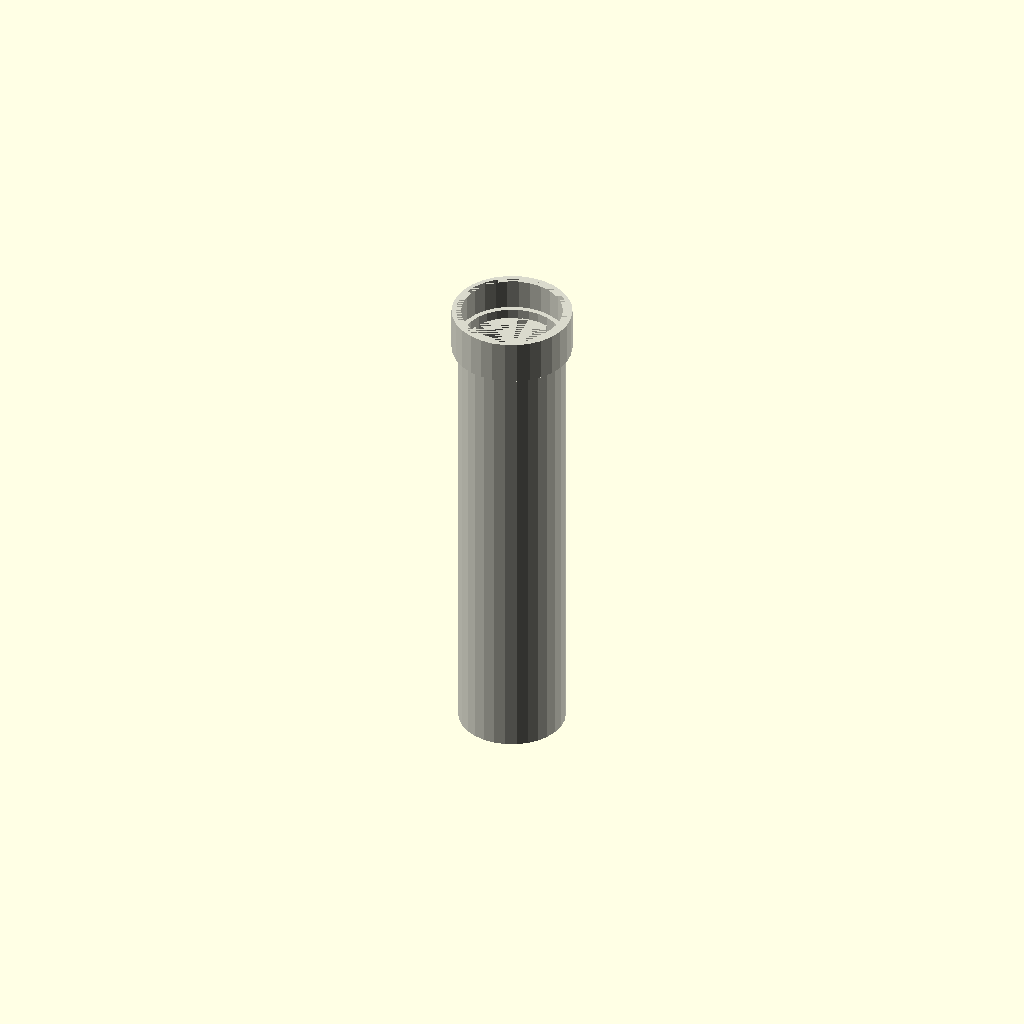
Cell 1: the model at its default parameters.
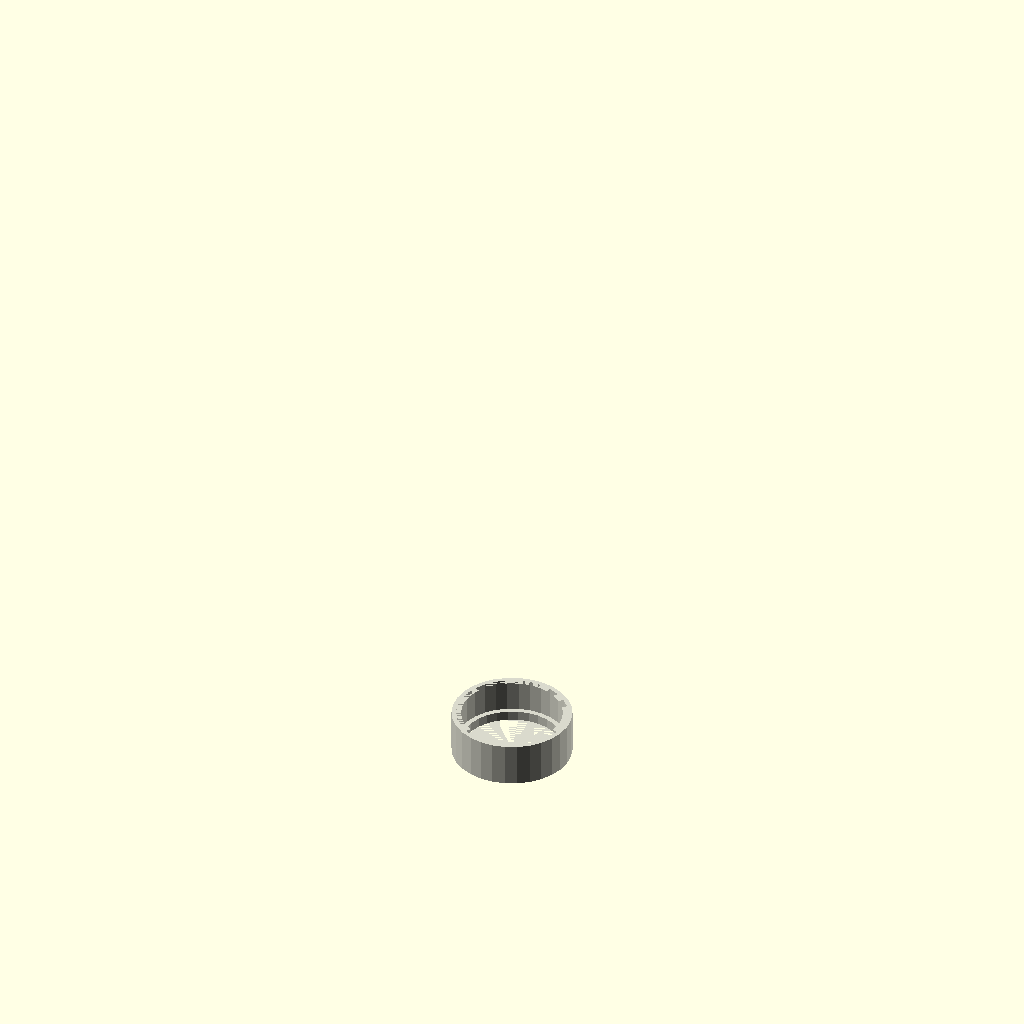
Cell 2: the same model with length_mm = 1.
All cells are drawn from one camera (rotation 55°, 0°, 25°, orthographic, colour scheme Cornfield), so only the parameter changes between them.
OpenSCAD source file results/nopscadlib/craft/scad/ht_pipe__HT_110_pipe_500.scad:
// Parameters
length_mm = 500; //[250:1000:1]
pipe_od_mm = 110; //[90:160:1]
wall_thickness_mm = 3.2; //[1.6:6.4:0.1]
include_end_fitting = 1; //[0:1:1]
fitting_length_mm = 45; //[25:90:1]
fitting_od_scale = 1.12; //[1.05:1.25:0.01]
socket_wall_extra_mm = 2.0; //[0.5:5.0:0.1]
socket_depth_mm = 35; //[15:70:1]
overlap_mm = 1.0; //[0.5:2.0:0.1]

// Module for the HT Pipe
module ht_pipe() {
  color([0.85, 0.85, 0.8]) { // PVC color
    // Hollow tube body
    difference() {
      cylinder(r=pipe_od_mm/2, h=length_mm - include_end_fitting*fitting_length_mm + overlap_mm, center=false);
      translate([0, 0, wall_thickness_mm])
        cylinder(r=pipe_od_mm/2 - wall_thickness_mm, h=length_mm - include_end_fitting*fitting_length_mm + overlap_mm, center=false);
    }
    
    // End fitting
    if (include_end_fitting) {
      difference() {
        translate([0, 0, length_mm - fitting_length_mm])
          cylinder(r=(pipe_od_mm*fitting_od_scale)/2, h=fitting_length_mm, center=false);
        translate([0, 0, length_mm - socket_depth_mm])
          cylinder(r=pipe_od_mm/2 + socket_wall_extra_mm, h=socket_depth_mm, center=false);
        translate([0, 0, length_mm - fitting_length_mm])
          cylinder(r=pipe_od_mm/2 - wall_thickness_mm, h=fitting_length_mm + overlap_mm, center=false);
      }
    }
  }
}

// Assembly
module assembly() {
  ht_pipe();
}

assembly();
Customizer parameters (derived from the source; name, type, default, range or options):
length_mm: number, default 500, range 1 to 250, step 1000
pipe_od_mm: number, default 110, range 1 to 90, step 160
wall_thickness_mm: number, default 3.2, range 0.1 to 1.6, step 6.4
include_end_fitting: number, default 1, range 0 to 1, step 1
fitting_length_mm: number, default 45, range 1 to 25, step 90
fitting_od_scale: number, default 1.12, range 0.01 to 1.05, step 1.25
socket_wall_extra_mm: number, default 2, range 0.1 to 0.5, step 5
socket_depth_mm: number, default 35, range 1 to 15, step 70
overlap_mm: number, default 1, range 0.1 to 0.5, step 2
